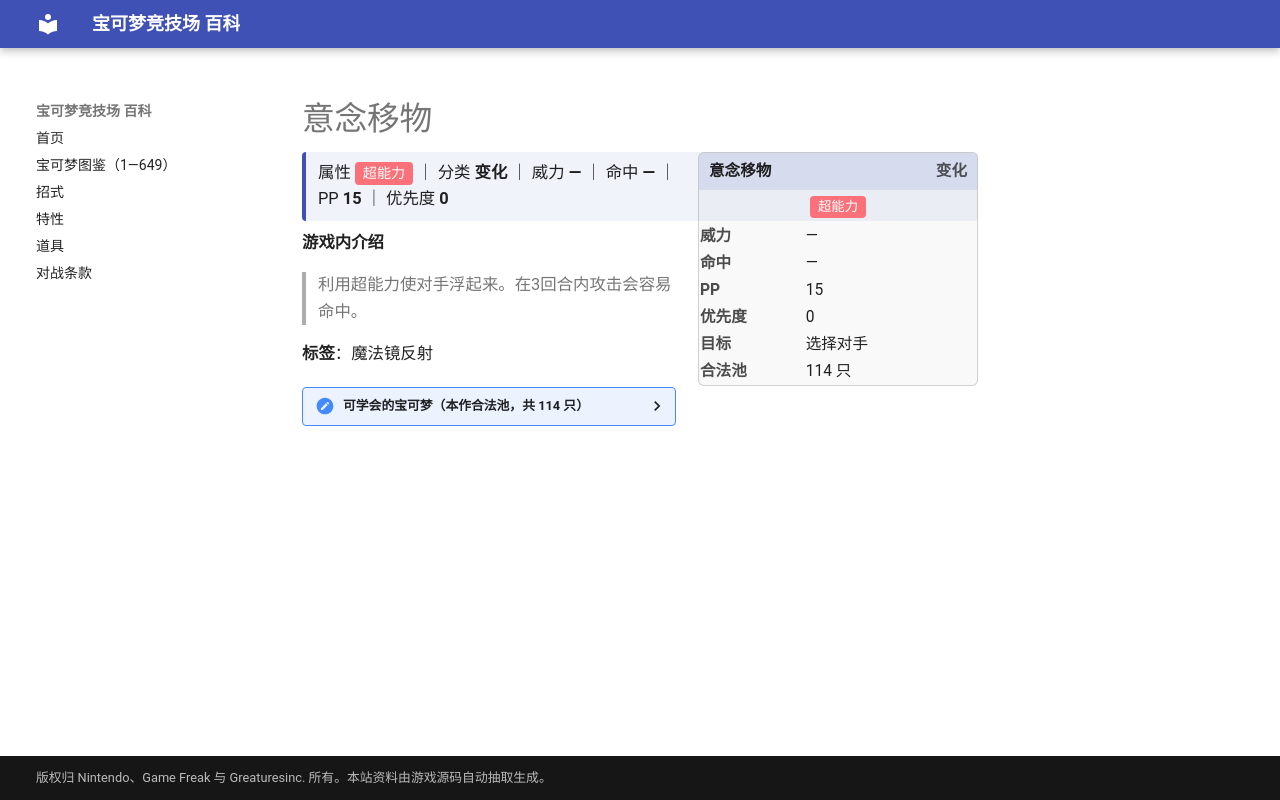

repository: nanmoboys/pkmn-arena-wiki · page: moves/意念移物/index.html · generator: mkdocs

# 意念移物

<div class="infobox">
<div class="ib-h"><span>意念移物</span><span class="ib-no">变化</span></div>
<div class="ib-ty"><span class="tp" style="background:#FA7179">超能力</span></div>
<table class="ib-t"><tr><th>威力</th><td>—</td></tr><tr><th>命中</th><td>—</td></tr><tr><th>PP</th><td>15</td></tr><tr><th>优先度</th><td>0</td></tr><tr><th>目标</th><td>选择对手</td></tr><tr><th>合法池</th><td>114 只</td></tr></table></div>
<div class="head-stat">属性 <span class="tp" style="background:#FA7179">超能力</span> ｜ 分类 <b>变化</b> ｜ 威力 <b>—</b> ｜ 命中 <b>—</b> ｜ PP <b>15</b> ｜ 优先度 <b>0</b></div>

**游戏内介绍**

> 利用超能力使对手浮起来。在3回合内攻击会容易命中。

**标签**：魔法镜反射

<details class="pool"><summary>可学会的宝可梦（本作合法池，共 114 只）</summary>

<p>雷丘、皮皮、皮可西、胖丁、胖可丁、可达鸭、哥达鸭、凯西、勇基拉、胡地、呆呆兽、呆壳兽、鬼斯、鬼斯通、耿鬼、催眠貘、引梦貘人、顽皮雷弹、蛋蛋、椰蛋树、吉利蛋、宝石海星、魔墙人偶、迷唇姐、多边兽、超梦、梦幻、皮宝宝、波克比、波克基古、天然雀、天然鸟、太阳伊布、呆呆王、梦妖、麒麟奇、佛烈托斯、多边兽2型、幸福蛋、洛奇亚、时拉比、拉鲁拉丝、奇鲁莉安、沙奈朵、脱壳忍者、勾魂眼、玛沙那、恰雷姆、跳跳猪、噗噗猪、月石、太阳岩、天秤偶、念力土偶、怨影娃娃、诅咒娃娃、夜巡灵、彷徨夜灵、风铃铃、金属怪、巨金怪、拉帝亚斯、拉帝欧斯、基拉祈、代欧奇希斯、结草贵妇、飘飘球、随风球、梦妖魔、铃铛响、铜镜怪、青铜钟、魔尼尼、花岩怪、波克基斯、多边兽乙型、艾路雷朵、大朝北鼻、黑夜魔灵、雪妖女、洛托姆、由克希、艾姆利多、亚克诺姆、骑拉帝纳、克雷色利亚、阿尔宙斯、比克提尼、食梦梦、梦梦蚀、滚滚蝙蝠、心蝙蝠、差不多娃娃、象征鸟、哭哭面具、迭失棺、哥德宝宝、哥德小童、哥德小姐、单卵细胞球、双卵细胞球、人造细胞卵、齿轮儿、齿轮组、齿轮怪、小灰怪、大宇怪、烛光灵、灯火幽灵、水晶灯火灵、泥偶小人、泥偶巨人、美洛耶塔、盖诺赛克特</p>

</details>
